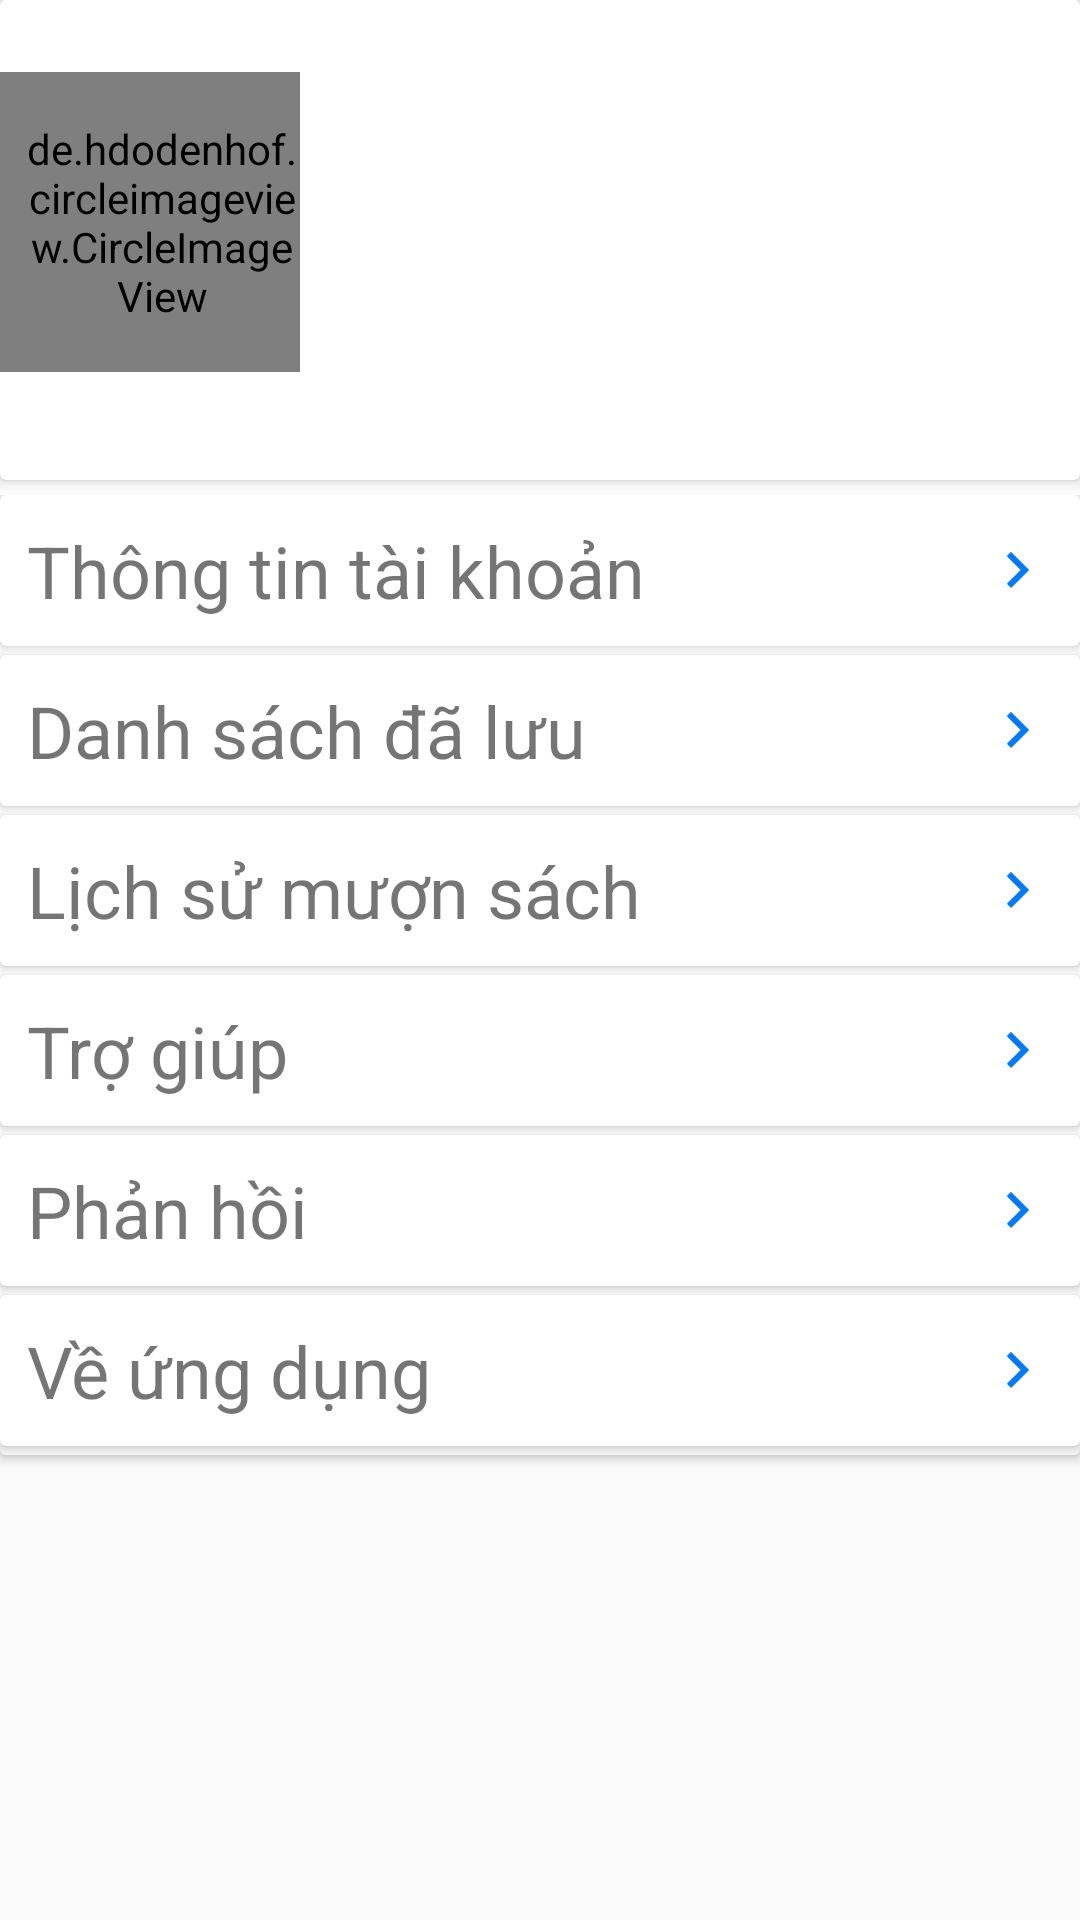

Layout XML and referenced resources for this Android screen:
<!-- AndroidManifest.xml: application theme AppTheme.LIBGMobile -->
<!-- res/layout/fragment_account.xml -->
<?xml version="1.0" encoding="utf-8"?>
<FrameLayout xmlns:android="http://schemas.android.com/apk/res/android"
    xmlns:app="http://schemas.android.com/apk/res-auto"
    xmlns:tools="http://schemas.android.com/tools"
    android:layout_width="match_parent"
    android:layout_height="match_parent"
    tools:context=".AccountFragment">

    <LinearLayout
        android:layout_width="match_parent"
        android:layout_height="match_parent"
        android:orientation="vertical"
        tools:ignore="UselessParent">

        <include layout="@layout/layout_user_detail" />

        <LinearLayout
            android:layout_width="match_parent"
            android:layout_height="match_parent"
            android:layout_marginTop="5dp"
            android:orientation="vertical">
            <include layout="@layout/layout_account_item" />
        </LinearLayout>
    </LinearLayout>
</FrameLayout>
<!-- res/layout/layout_user_detail.xml (included above) -->
<?xml version="1.0" encoding="utf-8"?>
<androidx.cardview.widget.CardView xmlns:android="http://schemas.android.com/apk/res/android"
    xmlns:app="http://schemas.android.com/apk/res-auto"
    xmlns:tools="http://schemas.android.com/tools"
    style="@style/parent">

    <FrameLayout
        style="@style/parent">

        <ImageView
            android:id="@+id/imageView2"
            android:layout_width="fill_parent"
            android:layout_height="160dp"
            android:scaleType="centerCrop"
            app:srcCompat="@drawable/background" />

        <LinearLayout
            android:id="@+id/ll_user_detail"
            style="@style/parent"
            android:orientation="vertical">

            <de.hdodenhof.circleimageview.CircleImageView
                android:id="@+id/civAvatar"
                android:layout_width="100dp"
                android:layout_height="100dp"
                android:layout_marginTop="24dp"
                android:paddingStart="8dp"
                android:src="@drawable/baseline_account_circle_24"
                tools:ignore="RtlSymmetry" />

            <TextView
                android:id="@+id/tvNameUser"
                android:layout_width="match_parent"
                android:layout_height="wrap_content"
                android:paddingStart="16dp"
                android:text="@string/app_name"
                android:textColor="@color/white"
                android:textSize="24sp"
                tools:ignore="RtlSymmetry" />

        </LinearLayout>
    </FrameLayout>

</androidx.cardview.widget.CardView>
<!-- res/layout/layout_account_item.xml (included above) -->
<?xml version="1.0" encoding="utf-8"?>
<androidx.cardview.widget.CardView xmlns:android="http://schemas.android.com/apk/res/android"
    xmlns:app="http://schemas.android.com/apk/res-auto"
    android:layout_width="match_parent"
    android:layout_height="wrap_content">

    <LinearLayout
        android:layout_width="match_parent"
        android:layout_height="wrap_content"
        android:orientation="vertical">

        <androidx.cardview.widget.CardView
            android:id="@+id/btnInfoUser"
            style="@style/parent"
            android:layout_marginBottom="3dp">

            <TextView
                android:id="@+id/textView2"
                android:layout_width="match_parent"
                android:layout_height="wrap_content"
                android:padding="9dp"
                android:text="@string/info_user"
                android:textSize="24sp"
                app:drawableEndCompat="@drawable/baseline_keyboard_arrow_right_24" />

        </androidx.cardview.widget.CardView>

        <androidx.cardview.widget.CardView
            android:id="@+id/btnSaveList"
            style="@style/parent"
            android:layout_marginBottom="3dp">

            <TextView
                android:id="@+id/textView3"
                android:layout_width="match_parent"
                android:layout_height="wrap_content"
                android:padding="9dp"
                android:text="@string/saved_list"
                android:textSize="24sp"
                app:drawableEndCompat="@drawable/baseline_keyboard_arrow_right_24" />
        </androidx.cardview.widget.CardView>

        <androidx.cardview.widget.CardView
            android:id="@+id/btnHistory"
            style="@style/parent"
            android:layout_marginBottom="3dp">

            <TextView
                android:id="@+id/textView4"
                android:layout_width="match_parent"
                android:layout_height="wrap_content"
                android:padding="9dp"
                android:text="@string/history_book"
                android:textSize="24sp"
                app:drawableEndCompat="@drawable/baseline_keyboard_arrow_right_24" />
        </androidx.cardview.widget.CardView>

        <androidx.cardview.widget.CardView
            android:id="@+id/btnHelp"
            style="@style/parent"
            android:layout_marginBottom="3dp">

            <TextView
                android:id="@+id/textView5"
                android:layout_width="match_parent"
                android:layout_height="wrap_content"
                android:padding="9dp"
                android:text="@string/help"
                android:textSize="24sp"
                app:drawableEndCompat="@drawable/baseline_keyboard_arrow_right_24" />
        </androidx.cardview.widget.CardView>

        <androidx.cardview.widget.CardView
            android:id="@+id/btnFeedback"
            style="@style/parent"
            android:layout_marginBottom="3dp">

            <TextView
                android:id="@+id/textView6"
                android:layout_width="match_parent"
                android:layout_height="wrap_content"
                android:padding="9dp"
                android:text="@string/feedback"
                android:textSize="24sp"
                app:drawableEndCompat="@drawable/baseline_keyboard_arrow_right_24" />
        </androidx.cardview.widget.CardView>

        <androidx.cardview.widget.CardView
            android:id="@+id/btnAbout"
            style="@style/parent"
            android:layout_marginBottom="3dp">

            <TextView
                android:id="@+id/textView8"
                android:layout_width="match_parent"
                android:layout_height="wrap_content"
                android:padding="9dp"
                android:text="@string/about"
                android:textSize="24sp"
                app:drawableEndCompat="@drawable/baseline_keyboard_arrow_right_24" />
        </androidx.cardview.widget.CardView>
    </LinearLayout>

</androidx.cardview.widget.CardView>
<!-- resources referenced by this layout -->
<resources>
  <color name="white">#FFFFFFFF</color>
  <!-- drawable baseline_keyboard_arrow_right_24 (drawable) -->
  <vector android:autoMirrored="true" android:height="24dp"
      android:tint="#007AFD" android:viewportHeight="24"
      android:viewportWidth="24" android:width="24dp" xmlns:android="http://schemas.android.com/apk/res/android">
      <path android:fillColor="@android:color/white" android:pathData="M8.59,16.59L13.17,12 8.59,7.41 10,6l6,6 -6,6 -1.41,-1.41z"/>
  </vector>
  <string name="about">Về ứng dụng</string>
  <string name="app_name">LIBG Mobile</string>
  <string name="feedback">Phản hồi</string>
  <string name="help">Trợ giúp</string>
  <string name="history_book">Lịch sử mượn sách</string>
  <string name="info_user">Thông tin tài khoản</string>
  <string name="saved_list">Danh sách đã lưu</string>
  <style name="parent">
          <item name="android:layout_width">match_parent</item>
          <item name="android:layout_height">wrap_content</item>
      </style>
  <style name="AppTheme.LIBGMobile">
          <item name="windowActionBar">false</item>
          <item name="windowNoTitle">true</item>
      </style>
</resources>
